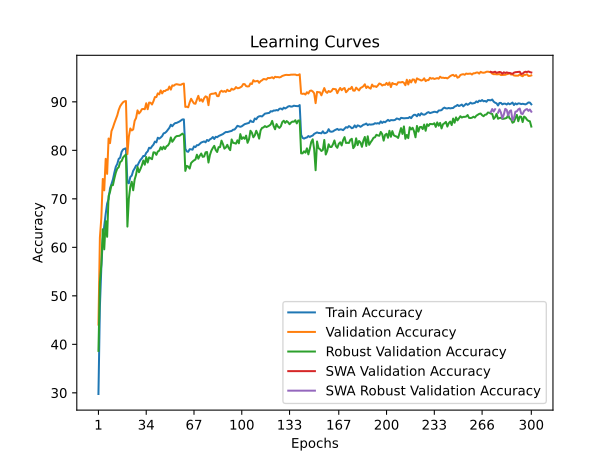

Data behind this chart, as committed beside it:
time; train_accuracy; train_loss; valid_accuracy; valid_loss; valid_accuracy_robust; valid_accuracy_swa; valid_accuracy_robust_swa
32,5490; 29,7625; 1,9923; 44,0600; 1,8476; 38,6552; 44,0600; 38,6552
64,8316; 47,7575; 1,6575; 62,0300; 1,4516; 52,8966; 62,0300; 52,8966
97,1744; 55,9325; 1,4892; 66,0900; 1,3490; 56,4483; 66,0900; 56,4483
129,2787; 61,6075; 1,3794; 74,1000; 1,1745; 63,7241; 74,1000; 63,7241
161,4262; 64,4250; 1,3125; 71,7500; 1,1791; 59,5862; 71,7500; 59,5862
193,7367; 66,8800; 1,2596; 78,2500; 1,0499; 65,4138; 78,2500; 65,4138
226,0473; 69,0125; 1,2158; 75,1400; 1,1236; 62,1724; 75,1400; 62,1724
259,0374; 69,9425; 1,1964; 82,4400; 0,9502; 70,5862; 82,4400; 70,5862
290,8123; 72,1675; 1,1484; 81,4800; 0,9915; 71,4483; 81,4800; 71,4483
322,8090; 73,0325; 1,1259; 83,9600; 0,9212; 72,7931; 83,9600; 72,7931
354,6404; 74,0125; 1,0984; 84,6900; 0,9049; 72,8276; 84,6900; 72,8276
386,8936; 75,4075; 1,0674; 85,6100; 0,8602; 74,2069; 85,6100; 74,2069
419,7585; 76,6250; 1,0453; 86,4000; 0,8608; 75,4138; 86,4000; 75,4138
452,2126; 77,1975; 1,0310; 87,2200; 0,8269; 76,2414; 87,2200; 76,2414
485,4716; 78,2475; 1,0070; 88,3300; 0,8054; 76,5172; 88,3300; 76,5172
518,0245; 78,4750; 0,9961; 89,0900; 0,7892; 77,5862; 89,0900; 77,5862
550,5607; 79,6825; 0,9728; 89,5400; 0,7736; 77,7931; 89,5400; 77,7931
583,2255; 80,1700; 0,9652; 89,9100; 0,7714; 78,5172; 89,9100; 78,5172
614,3411; 80,3125; 0,9606; 90,1000; 0,7637; 78,8621; 90,1000; 78,8621
645,5229; 80,4150; 0,9586; 90,1600; 0,7628; 79,1379; 90,1600; 79,1379
676,5431; 73,3850; 1,1105; 79,2200; 1,0170; 64,2759; 79,2200; 64,2759
709,2773; 73,2000; 1,1132; 82,8400; 0,9487; 70,0345; 82,8400; 70,0345
740,7585; 74,4975; 1,0828; 84,5100; 0,8867; 72,5172; 84,5100; 72,5172
773,0113; 74,7950; 1,0819; 84,1000; 0,9200; 73,5172; 84,1000; 73,5172
804,6450; 75,7775; 1,0610; 84,3000; 0,9223; 71,7586; 84,3000; 71,7586
837,2894; 76,2700; 1,0529; 86,0700; 0,8677; 73,9655; 86,0700; 73,9655
869,0845; 76,8725; 1,0310; 86,6700; 0,8715; 75,0000; 86,6700; 75,0000
899,8356; 76,8775; 1,0317; 88,2400; 0,8117; 76,5862; 88,2400; 76,5862
931,3304; 77,5025; 1,0181; 87,6000; 0,8183; 75,4828; 87,6000; 75,4828
963,6562; 78,0225; 1,0097; 87,9500; 0,8193; 76,1379; 87,9500; 76,1379
995,7790; 78,3600; 1,0002; 88,4900; 0,7957; 76,8966; 88,4900; 76,8966
1027,1797; 78,8400; 0,9904; 88,5400; 0,8113; 77,8966; 88,5400; 77,8966
1058,5609; 78,8200; 0,9864; 88,4700; 0,7968; 77,0345; 88,4700; 77,0345
1090,3475; 79,4850; 0,9733; 89,7100; 0,7700; 78,6207; 89,7100; 78,6207
1121,7846; 79,7825; 0,9642; 88,4700; 0,8006; 77,4828; 88,4700; 77,4828
1153,3833; 80,5350; 0,9528; 89,8500; 0,7679; 78,5517; 89,8500; 78,5517
1184,8422; 80,4025; 0,9523; 89,8100; 0,7714; 78,3448; 89,8100; 78,3448
1216,2480; 80,8350; 0,9410; 89,4500; 0,7686; 78,1724; 89,4500; 78,1724
1248,6416; 81,1750; 0,9370; 90,1300; 0,7585; 79,5862; 90,1300; 79,5862
1280,8290; 81,8050; 0,9249; 90,9800; 0,7488; 79,5517; 90,9800; 79,5517
1313,3230; 81,6475; 0,9231; 90,9800; 0,7423; 79,0690; 90,9800; 79,0690
1345,2881; 82,6000; 0,9057; 91,7500; 0,7298; 79,7586; 91,7500; 79,7586
1376,8794; 82,4125; 0,9043; 91,5400; 0,7219; 79,9310; 91,5400; 79,9310
1408,1239; 82,6400; 0,9016; 92,3500; 0,7186; 80,6552; 92,3500; 80,6552
1440,0567; 82,9325; 0,8934; 91,7400; 0,7274; 80,1724; 91,7400; 80,1724
1471,8609; 83,4950; 0,8848; 92,2400; 0,6964; 80,7586; 92,2400; 80,7586
1503,1727; 83,6000; 0,8772; 92,2100; 0,7105; 80,2759; 92,2100; 80,2759
1535,5546; 83,8675; 0,8729; 92,4700; 0,6898; 80,8276; 92,4700; 80,8276
1567,6828; 84,2375; 0,8636; 92,4900; 0,6937; 81,0000; 92,4900; 81,0000
1599,3067; 84,6500; 0,8572; 93,1500; 0,6807; 81,4828; 93,1500; 81,4828
1631,8750; 85,2800; 0,8463; 92,5200; 0,6855; 82,6552; 92,5200; 82,6552
1663,2297; 84,9650; 0,8463; 93,3900; 0,6672; 81,7586; 93,3900; 81,7586
1695,3720; 85,3600; 0,8397; 93,3100; 0,6740; 82,1724; 93,3100; 82,1724
1727,5579; 85,6150; 0,8327; 93,5600; 0,6699; 82,6897; 93,5600; 82,6897
1758,7832; 85,6575; 0,8312; 93,6400; 0,6670; 82,9310; 93,6400; 82,9310
1790,0761; 85,7925; 0,8301; 93,5600; 0,6637; 82,9655; 93,5600; 82,9655
1822,5025; 85,9475; 0,8250; 93,5100; 0,6683; 83,0000; 93,5100; 83,0000
1854,1863; 86,1425; 0,8223; 93,5200; 0,6599; 83,2069; 93,5200; 83,2069
1885,6326; 86,3700; 0,8192; 93,6900; 0,6590; 83,4483; 93,6900; 83,4483
1916,8958; 86,3725; 0,8176; 93,7700; 0,6606; 83,1379; 93,7700; 83,1379
... 240 more rows
